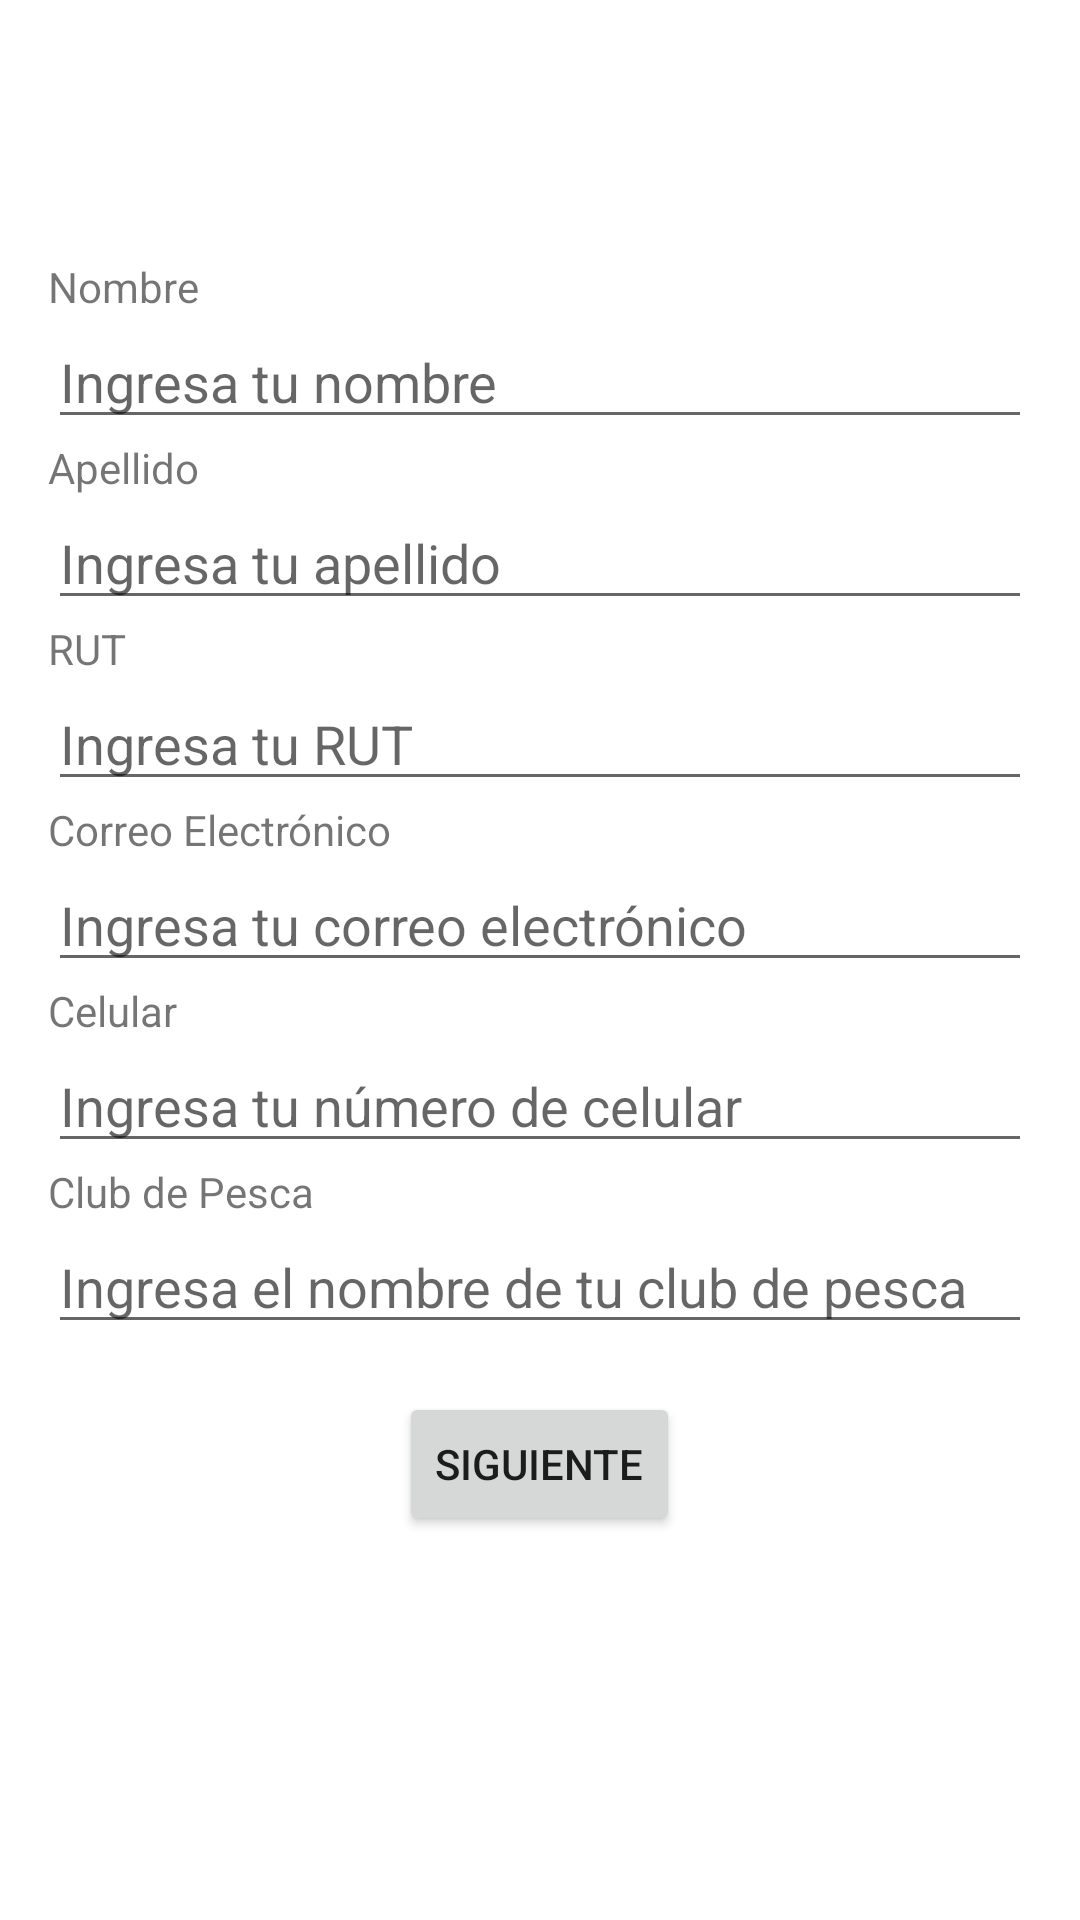

Produce the Android XML layout that renders to this screen, including the resource entries it uses.
<!-- AndroidManifest.xml: activity theme Theme.Pescaditos -->
<!-- res/layout/activity_formulario.xml -->
<?xml version="1.0" encoding="utf-8"?>
<FrameLayout xmlns:android="http://schemas.android.com/apk/res/android"
    android:layout_width="match_parent"
    android:layout_height="match_parent">

<LinearLayout
    android:layout_width="match_parent"
    android:layout_height="wrap_content"
    android:orientation="vertical"
    android:gravity="center_vertical"
    android:padding="16dp"
    android:layout_marginTop="70dp">

    <TextView
        android:layout_width="wrap_content"
        android:layout_height="wrap_content"
        android:text="Nombre" />

    <EditText
        android:id="@+id/et_nombre"
        android:layout_width="match_parent"
        android:layout_height="wrap_content"
        android:hint="Ingresa tu nombre" />

    <TextView
        android:layout_width="wrap_content"
        android:layout_height="wrap_content"
        android:text="Apellido" />

    <EditText
        android:id="@+id/et_apellido"
        android:layout_width="match_parent"
        android:layout_height="wrap_content"
        android:hint="Ingresa tu apellido" />

    <TextView
        android:layout_width="wrap_content"
        android:layout_height="wrap_content"
        android:text="RUT" />

    <EditText
        android:id="@+id/et_rut"
        android:layout_width="match_parent"
        android:layout_height="wrap_content"
        android:hint="Ingresa tu RUT" />

    <TextView
        android:layout_width="wrap_content"
        android:layout_height="wrap_content"
        android:text="Correo Electrónico" />

    <EditText
        android:id="@+id/et_correo"
        android:layout_width="match_parent"
        android:layout_height="wrap_content"
        android:hint="Ingresa tu correo electrónico"
        android:inputType="textEmailAddress" />

    <TextView
        android:layout_width="wrap_content"
        android:layout_height="wrap_content"
        android:text="Celular" />

    <EditText
        android:id="@+id/et_celular"
        android:layout_width="match_parent"
        android:layout_height="wrap_content"
        android:hint="Ingresa tu número de celular"
        android:inputType="phone" />

    <TextView
        android:layout_width="wrap_content"
        android:layout_height="wrap_content"
        android:text="Club de Pesca" />

    <EditText
        android:id="@+id/et_club_pesca"
        android:layout_width="match_parent"
        android:layout_height="wrap_content"
        android:hint="Ingresa el nombre de tu club de pesca" />

    <Button
        android:id="@+id/btn_enviar"
        android:layout_width="wrap_content"
        android:layout_height="wrap_content"
        android:text="Siguiente"
        android:layout_gravity="center_horizontal"
        android:layout_marginTop="16dp" />

</LinearLayout>
</FrameLayout>
<!-- resources referenced by this layout -->
<resources>
  <style name="Theme.Pescaditos" parent="Theme.MaterialComponents.DayNight.DarkActionBar">
          
          <item name="colorPrimary">@color/purple_500</item>
          <item name="colorPrimaryVariant">@color/purple_700</item>
          <item name="colorOnPrimary">@color/white</item>
          
          <item name="colorSecondary">@color/teal_200</item>
          <item name="colorSecondaryVariant">@color/teal_700</item>
          <item name="colorOnSecondary">@color/black</item>
          
          <item name="android:statusBarColor">?attr/colorPrimaryVariant</item>
          
      </style>
  <!-- not gathered from this repository: default colours our renderer supplied (Android Studio template values) -->
  <color name="purple_500">#FF6200EE</color>
  <color name="purple_700">#FF3700B3</color>
  <color name="teal_200">#FF03DAC5</color>
  <color name="teal_700">#FF018786</color>
  <color name="black">#FF000000</color>
  <color name="white">#FFFFFFFF</color>
</resources>
